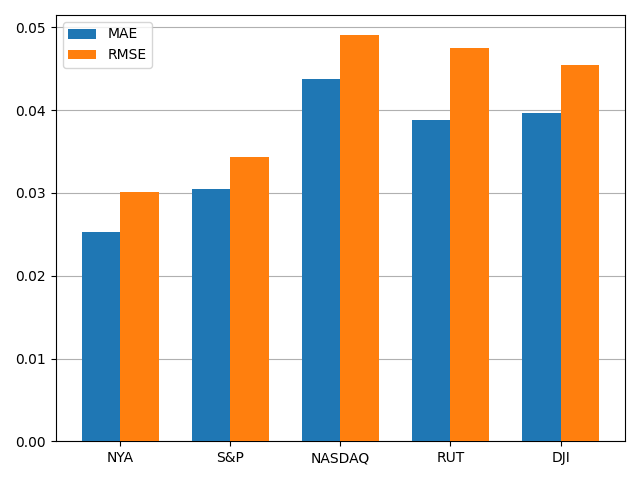

Source data for this figure (header and first rows):
, MAE, RMSE
NYA, 0.02531, 0.03007
S&P, 0.03045, 0.03434
NASDAQ, 0.04372, 0.04905
RUT, 0.03879, 0.04758
DJI, 0.03964, 0.04544
